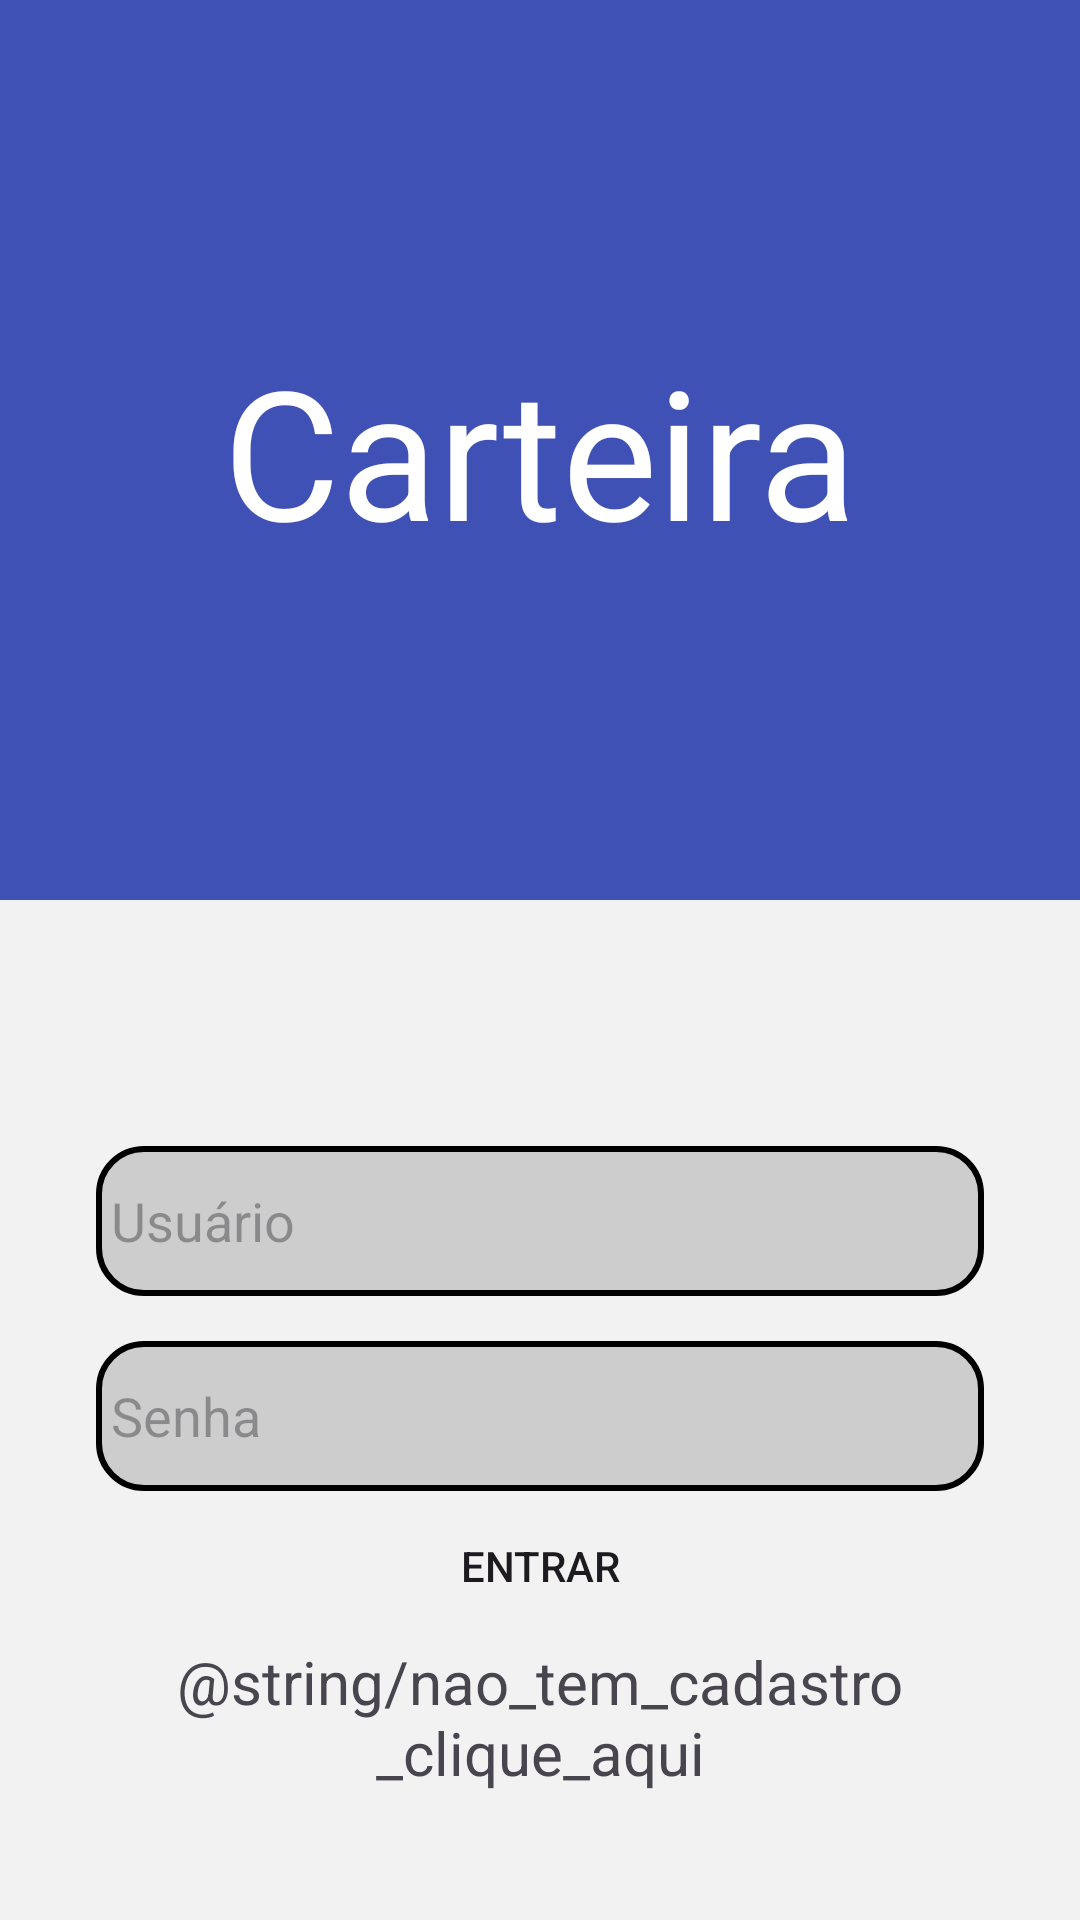

Write the Android layout XML for this screen, with the resource values it uses.
<!-- AndroidManifest.xml: activity theme Theme.Carteira -->
<!-- res/layout/activity_main.xml -->
<?xml version="1.0" encoding="utf-8"?>
<androidx.constraintlayout.widget.ConstraintLayout xmlns:android="http://schemas.android.com/apk/res/android"
    xmlns:app="http://schemas.android.com/apk/res-auto"
    xmlns:tools="http://schemas.android.com/tools"
    android:id="@+id/main"
    android:layout_width="match_parent"
    android:layout_height="match_parent"
    android:background="@color/background"
    tools:context=".view.MainActivity">

    <View
        android:id="@+id/viewMain"
        android:layout_width="0dp"
        android:layout_height="@dimen/nav"
        android:background="@color/primary"
        app:layout_constraintEnd_toEndOf="parent"
        app:layout_constraintStart_toStartOf="parent"
        app:layout_constraintTop_toTopOf="parent" />

    <TextView
        android:id="@+id/textView"
        android:layout_width="wrap_content"
        android:layout_height="wrap_content"
        android:text="@string/carteira"
        android:textColor="@color/white"
        android:textSize="60sp"
        app:layout_constraintBottom_toBottomOf="@+id/viewMain"
        app:layout_constraintEnd_toEndOf="@+id/viewMain"
        app:layout_constraintStart_toStartOf="@+id/viewMain"
        app:layout_constraintTop_toTopOf="@+id/viewMain" />

    <LinearLayout
        android:layout_width="0dp"
        android:layout_height="0dp"
        android:layout_marginStart="32dp"
        android:layout_marginTop="32dp"
        android:layout_marginEnd="32dp"
        android:layout_marginBottom="32dp"
        android:orientation="vertical"
        app:layout_constraintBottom_toBottomOf="parent"
        app:layout_constraintEnd_toEndOf="parent"
        app:layout_constraintHorizontal_bias="0.0"
        app:layout_constraintStart_toStartOf="parent"
        app:layout_constraintTop_toBottomOf="@+id/viewMain"
        app:layout_constraintVertical_bias="0.0">

        <EditText
            android:id="@+id/editTextUsuario"
            android:layout_width="match_parent"
            android:layout_height="50dp"
            android:padding="@dimen/padding_input"
            android:layout_marginTop="50dp"
            android:background="@drawable/input_rounded"
            android:hint="@string/usuario"
            android:inputType="text" />

        <EditText
            android:id="@+id/editTextSenha"
            android:layout_width="match_parent"
            android:layout_height="50dp"
            android:layout_marginTop="15dp"
            android:padding="@dimen/padding_input"
            android:background="@drawable/input_rounded"
            android:hint="@string/senha"
            android:inputType="numberPassword" />

        <Button
            android:id="@+id/buttonEntrar"
            android:layout_width="match_parent"
            android:layout_height="50dp"
            android:background="@drawable/button_rounded"
            android:layout_marginTop="@dimen/margin_top_input"
            android:text="@string/entrar" />

        <TextView
            android:id="@+id/textViewCadastro"
            android:layout_width="match_parent"
            android:layout_height="wrap_content"
            android:layout_marginTop="@dimen/margin_top_input"
            android:text="@string/nao_tem_cadastro_clique_aqui"
            android:textAlignment="center"
            android:textSize="20sp" />
    </LinearLayout>
</androidx.constraintlayout.widget.ConstraintLayout>
<!-- resources referenced by this layout -->
<resources>
  <color name="background">#F2F2F2</color>
  <color name="primary">#3F51B5</color>
  <color name="white">#FFFFFFFF</color>
  <dimen name="nav">300dp</dimen>
  <dimen name="padding_input">5dp</dimen>
  <!-- drawable button_rounded (drawable) -->
  <?xml version="1.0" encoding="utf-8"?>
  <shape xmlns:android="http://schemas.android.com/apk/res/android"
      android:shape="rectangle"
      android:width="20dp"
      android:padding="20dp">
      <corners android:radius="5dp" />
  </shape>
  <!-- drawable input_rounded (drawable) -->
  <?xml version="1.0" encoding="utf-8"?>
  <shape xmlns:android="http://schemas.android.com/apk/res/android"
      android:shape="rectangle"
      android:width="20dp"
      android:padding="20dp">
  
      <stroke android:width="2dp" android:color="#000000" />
      <solid android:color="#CDCDCD" />
      <corners
          android:bottomRightRadius="15dp"
          android:bottomLeftRadius="15dp"
          android:topLeftRadius="15dp"
          android:topRightRadius="15dp" />
  </shape>
  <string name="carteira">Carteira</string>
  <string name="entrar">Entrar</string>
  <string name="senha">Senha</string>
  <string name="usuario">Usuário</string>
  <style name="Theme.Carteira" parent="Base.Theme.Carteira" />
  <style name="Base.Theme.Carteira" parent="Theme.Material3.DayNight.NoActionBar">
          
           <item name="colorPrimary">@color/primary</item>
      </style>
</resources>
